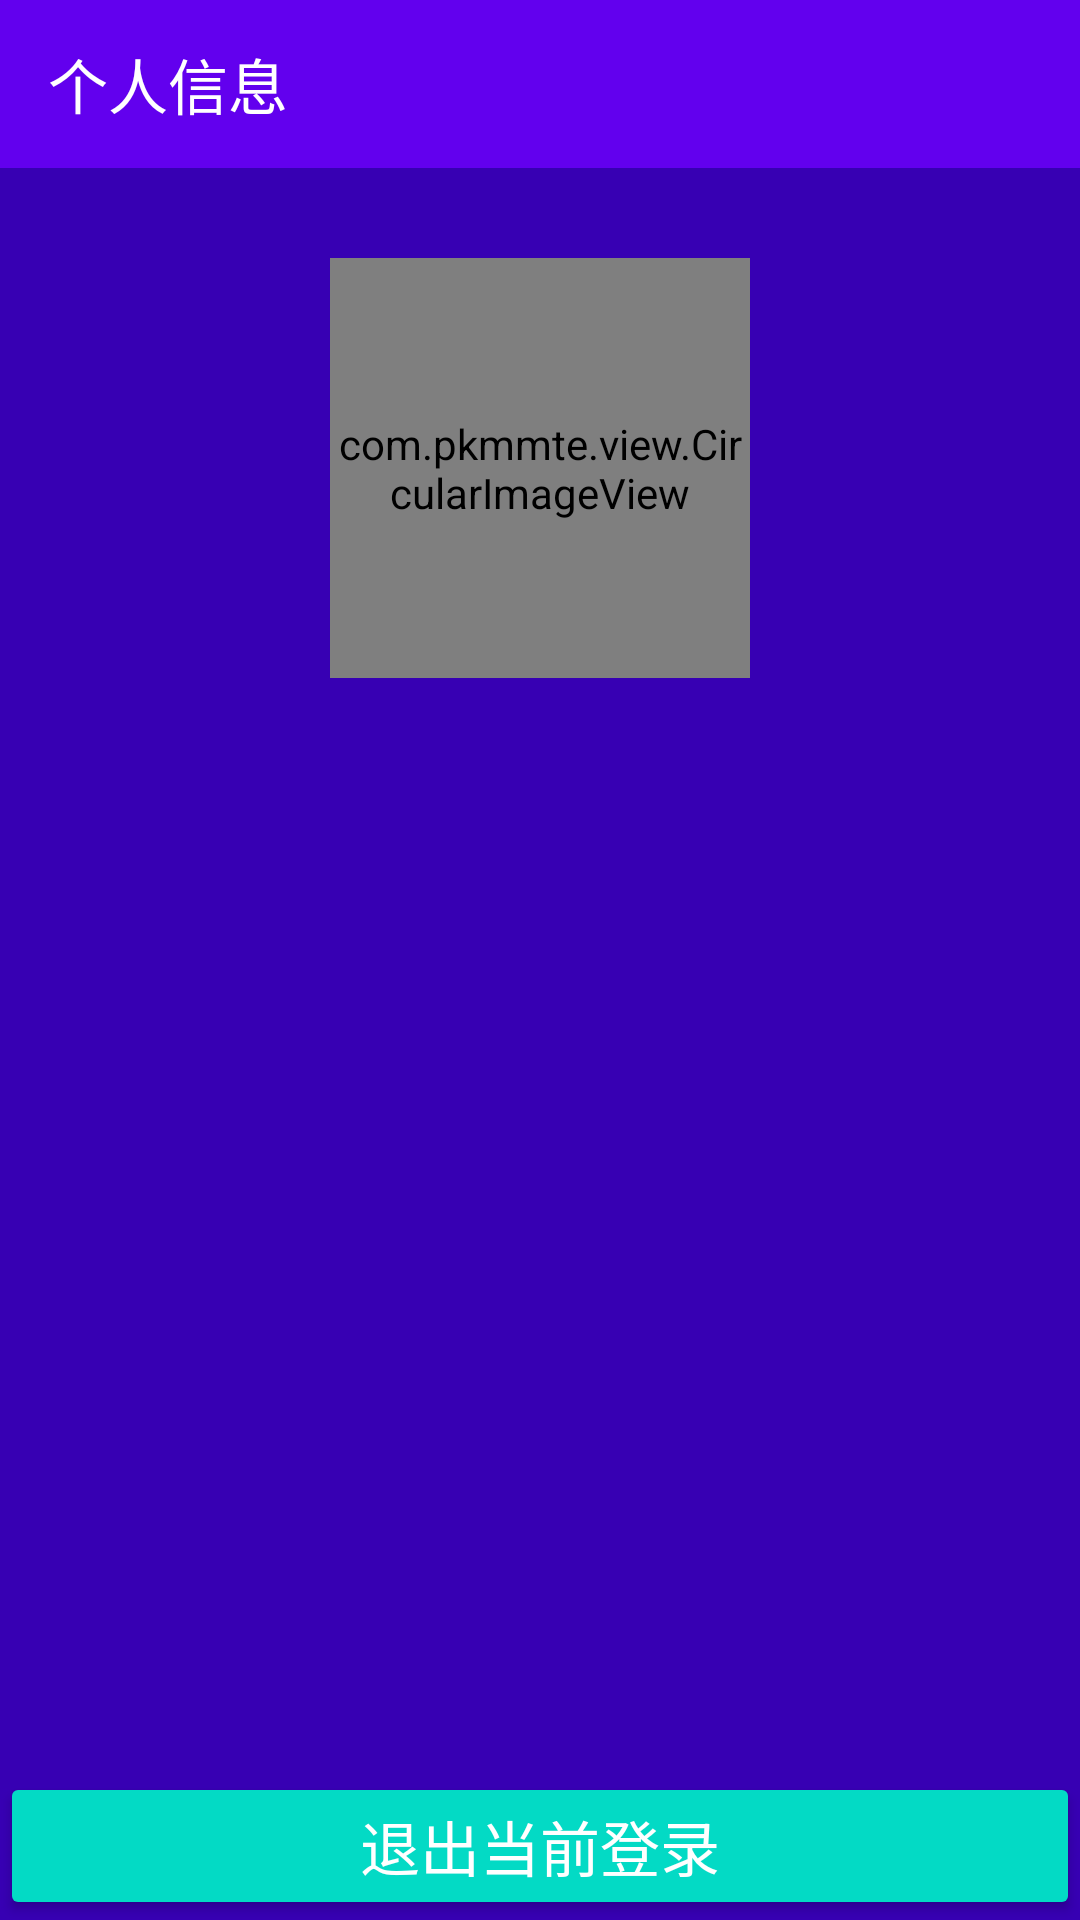

Android layout source for this screen:
<!-- AndroidManifest.xml: application theme AppTheme -->
<!-- res/layout/activity_person.xml -->
<?xml version="1.0" encoding="utf-8"?>
<RelativeLayout xmlns:android="http://schemas.android.com/apk/res/android"
    xmlns:app="http://schemas.android.com/apk/res-auto"
    xmlns:tools="http://schemas.android.com/tools"
    android:id="@+id/activity_person"
    android:layout_width="match_parent"
    android:layout_height="match_parent"
    android:background="@color/colorPrimaryDark"
    tools:context="com.yulu.zhaoxinpeng.myeasyshop_2017_4_13.main.me.personInfo.PersonActivity">

    <android.support.v7.widget.Toolbar
        android:id="@+id/toolbar"
        android:layout_width="match_parent"
        android:layout_height="?attr/actionBarSize"
        android:background="?attr/colorPrimary"
        android:theme="@style/ThemeOverlay.AppCompat.Dark.ActionBar"
        app:title="@string/me_person_info" />

    <LinearLayout
        android:id="@+id/linearLayout"
        android:layout_width="match_parent"
        android:layout_height="@dimen/dp_200"
        android:layout_alignParentLeft="true"
        android:layout_alignParentStart="true"
        android:layout_below="@+id/toolbar"
        android:gravity="center">

        <com.pkmmte.view.CircularImageView
            android:id="@+id/iv_user_head"
            android:layout_width="@dimen/dp_140"
            android:layout_height="@dimen/dp_140"
            android:scaleType="centerInside"
            android:src="@drawable/user_ico"
            app:border="true"
            app:border_color="#16f5f5f5"
            app:border_width="@dimen/dp_6"
            app:selector="true"
            app:selector_color="#4D000000"
            app:selector_stroke_color="#16f5f5f5"
            app:selector_stroke_width="@dimen/dp_6"
            app:shadow="false" />
    </LinearLayout>

    <ListView
        android:id="@+id/listView"
        android:layout_width="match_parent"
        android:layout_height="match_parent"
        android:layout_above="@+id/btn_login_out"
        android:layout_alignParentLeft="true"
        android:layout_alignParentStart="true"
        android:layout_below="@+id/linearLayout"
        android:background="@color/bg_page" />

    <Button
        android:id="@+id/btn_login_out"
        style="@style/AppTheme.Button.EasyShop"
        android:layout_width="match_parent"
        android:layout_height="wrap_content"
        android:layout_alignParentBottom="true"
        android:text="@string/login_out" />
</RelativeLayout>
<!-- resources referenced by this layout -->
<resources>
  <dimen name="dp_140">140dp</dimen>
  <dimen name="dp_200">200dp</dimen>
  <dimen name="dp_6">6dp</dimen>
  <string name="login_out">退出当前登录</string>
  <string name="me_person_info">个人信息</string>
  <style name="AppTheme.Button.EasyShop" parent="Widget.AppCompat.Button.Colored">
          <item name="colorButtonNormal">@color/colorPrimaryDark</item>
          <item name="android:textColor">@color/white</item>
          <item name="android:textSize">@dimen/dp_20</item>
      </style>
  <style name="AppTheme" parent="Theme.AppCompat.Light.NoActionBar">
          
          <item name="colorPrimary">@color/colorPrimary</item>
          <item name="colorPrimaryDark">@color/colorPrimaryDark</item>
          <item name="colorAccent">@color/colorAccent</item>
      </style>
  <dimen name="dp_20">20dp</dimen>
  <!-- not gathered from this repository: default colours our renderer supplied (Android Studio template values) -->
  <color name="white">#FFFFFFFF</color>
  <color name="colorPrimary">#FF6200EE</color>
  <color name="colorPrimaryDark">#FF3700B3</color>
  <color name="colorAccent">#FF03DAC5</color>
</resources>
